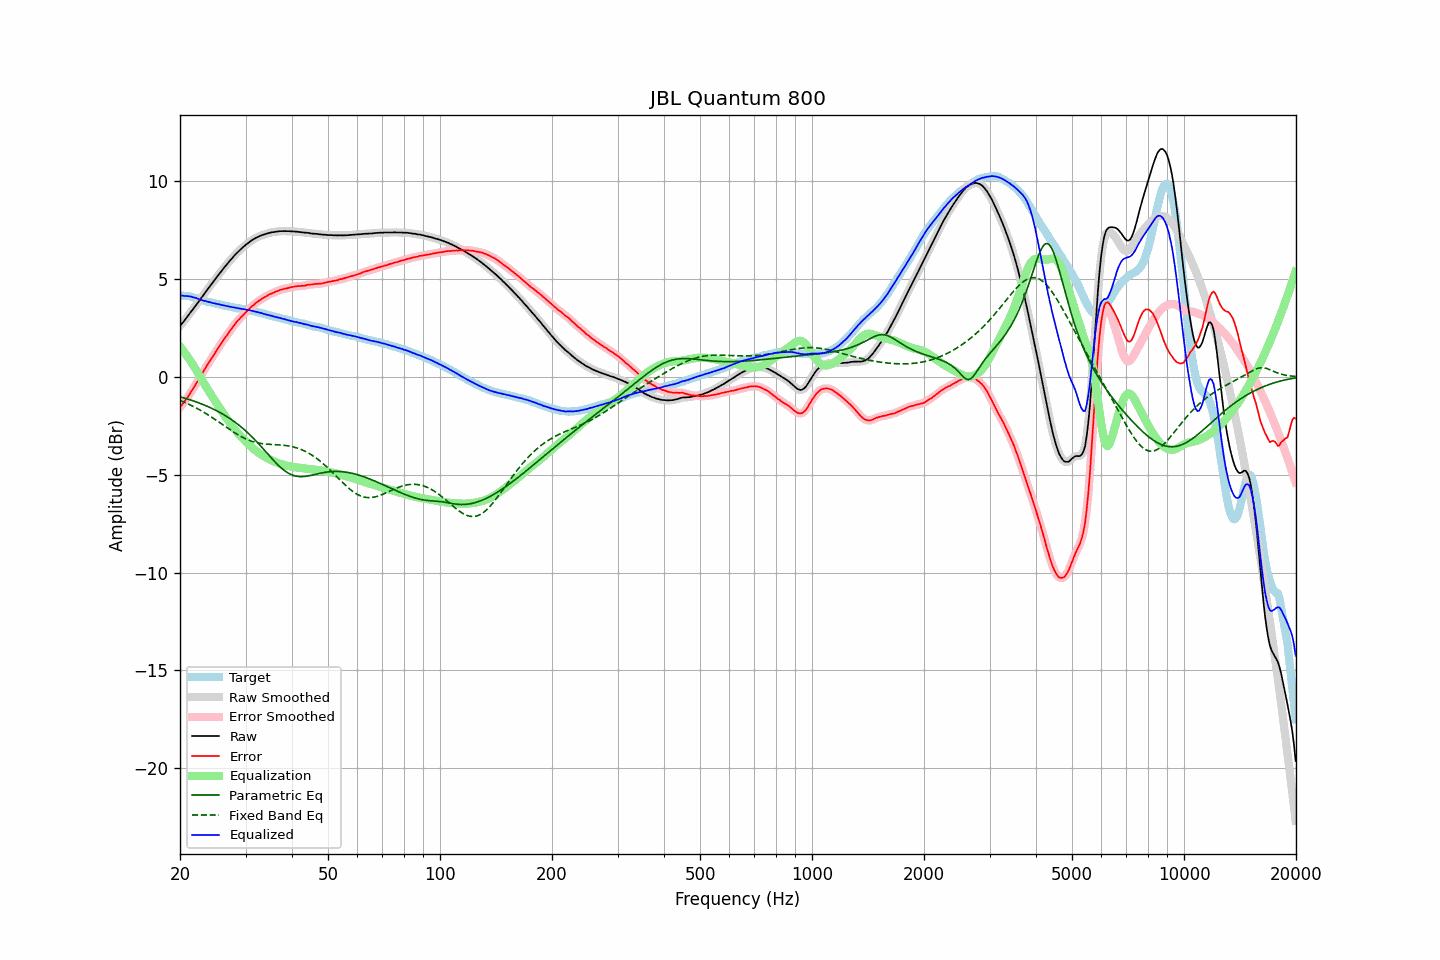

Source data for this figure (header and first rows):
frequency, raw, error, smoothed, error_smoothed, equalization, parametric_eq, fixed_band_eq, equalized_raw, equalized_smoothed, target
20.00, 2.60, -1.56, 2.60, -1.55, 1.56, -1.02, -1.20, 4.16, 4.16, 4.16
20.20, 2.71, -1.44, 2.70, -1.45, 1.45, -1.04, -1.24, 4.16, 4.15, 4.15
20.40, 2.80, -1.35, 2.81, -1.34, 1.34, -1.06, -1.27, 4.14, 4.15, 4.15
20.61, 2.91, -1.23, 2.91, -1.23, 1.23, -1.09, -1.31, 4.14, 4.14, 4.14
20.81, 3.02, -1.12, 3.02, -1.12, 1.12, -1.11, -1.34, 4.14, 4.13, 4.14
21.02, 3.13, -1.01, 3.13, -1.00, 1.00, -1.14, -1.38, 4.13, 4.13, 4.14
21.23, 3.24, -0.88, 3.24, -0.88, 0.88, -1.16, -1.42, 4.12, 4.12, 4.12
21.44, 3.35, -0.75, 3.35, -0.75, 0.75, -1.19, -1.46, 4.10, 4.10, 4.10
21.66, 3.45, -0.63, 3.46, -0.62, 0.62, -1.22, -1.50, 4.07, 4.08, 4.08
21.87, 3.56, -0.49, 3.56, -0.49, 0.49, -1.25, -1.54, 4.05, 4.05, 4.05
22.09, 3.68, -0.35, 3.67, -0.36, 0.35, -1.27, -1.58, 4.04, 4.03, 4.03
22.31, 3.78, -0.23, 3.78, -0.22, 0.22, -1.30, -1.63, 4.00, 4.00, 4.01
22.54, 3.89, -0.09, 3.89, -0.08, 0.08, -1.34, -1.67, 3.96, 3.97, 3.98
22.76, 4.01, 0.06, 4.00, 0.06, -0.06, -1.37, -1.72, 3.95, 3.94, 3.95
22.99, 4.12, 0.20, 4.12, 0.20, -0.20, -1.40, -1.77, 3.92, 3.92, 3.92
23.22, 4.23, 0.34, 4.23, 0.35, -0.34, -1.43, -1.82, 3.89, 3.90, 3.89
23.45, 4.35, 0.49, 4.35, 0.48, -0.47, -1.47, -1.87, 3.88, 3.87, 3.87
23.69, 4.46, 0.61, 4.46, 0.62, -0.61, -1.50, -1.92, 3.85, 3.85, 3.85
23.92, 4.57, 0.75, 4.57, 0.74, -0.74, -1.54, -1.97, 3.83, 3.83, 3.82
24.16, 4.68, 0.87, 4.68, 0.87, -0.87, -1.58, -2.02, 3.81, 3.81, 3.81
24.40, 4.78, 0.99, 4.78, 0.99, -1.00, -1.61, -2.08, 3.78, 3.79, 3.79
24.65, 4.89, 1.12, 4.89, 1.12, -1.12, -1.65, -2.13, 3.76, 3.77, 3.77
24.89, 5.00, 1.25, 5.00, 1.25, -1.25, -1.70, -2.18, 3.75, 3.75, 3.75
25.14, 5.11, 1.38, 5.11, 1.38, -1.38, -1.74, -2.24, 3.73, 3.73, 3.73
25.39, 5.22, 1.51, 5.22, 1.51, -1.50, -1.78, -2.30, 3.72, 3.72, 3.71
25.65, 5.33, 1.63, 5.33, 1.63, -1.63, -1.83, -2.35, 3.70, 3.70, 3.70
25.91, 5.43, 1.76, 5.43, 1.76, -1.75, -1.87, -2.41, 3.67, 3.68, 3.67
26.16, 5.54, 1.88, 5.54, 1.88, -1.88, -1.92, -2.47, 3.66, 3.66, 3.66
26.43, 5.64, 2.00, 5.64, 2.00, -2.00, -1.97, -2.53, 3.64, 3.64, 3.64
26.69, 5.74, 2.11, 5.74, 2.11, -2.11, -2.02, -2.58, 3.63, 3.63, 3.63
26.96, 5.84, 2.23, 5.84, 2.23, -2.23, -2.07, -2.64, 3.61, 3.61, 3.61
27.23, 5.94, 2.34, 5.94, 2.34, -2.35, -2.13, -2.69, 3.59, 3.59, 3.60
27.50, 6.03, 2.45, 6.03, 2.45, -2.46, -2.18, -2.75, 3.57, 3.57, 3.58
27.77, 6.12, 2.57, 6.12, 2.57, -2.57, -2.24, -2.80, 3.55, 3.56, 3.56
28.05, 6.22, 2.68, 6.22, 2.68, -2.67, -2.30, -2.86, 3.55, 3.54, 3.55
28.33, 6.30, 2.79, 6.30, 2.78, -2.77, -2.36, -2.91, 3.53, 3.53, 3.51
28.62, 6.39, 2.88, 6.38, 2.88, -2.87, -2.42, -2.96, 3.52, 3.51, 3.50
28.90, 6.46, 2.96, 6.46, 2.97, -2.97, -2.49, -3.00, 3.49, 3.50, 3.50
29.19, 6.54, 3.06, 6.54, 3.05, -3.06, -2.55, -3.05, 3.48, 3.48, 3.48
29.48, 6.62, 3.14, 6.62, 3.14, -3.15, -2.62, -3.09, 3.47, 3.47, 3.48
29.78, 6.69, 3.23, 6.69, 3.23, -3.23, -2.69, -3.13, 3.46, 3.46, 3.46
30.08, 6.76, 3.31, 6.76, 3.31, -3.31, -2.77, -3.17, 3.45, 3.44, 3.45
30.38, 6.82, 3.39, 6.82, 3.39, -3.39, -2.84, -3.21, 3.42, 3.43, 3.43
30.68, 6.88, 3.47, 6.88, 3.48, -3.47, -2.92, -3.24, 3.41, 3.41, 3.41
30.99, 6.95, 3.56, 6.94, 3.55, -3.55, -3.00, -3.27, 3.40, 3.39, 3.39
31.30, 7.00, 3.62, 7.00, 3.63, -3.63, -3.08, -3.30, 3.37, 3.37, 3.37
31.61, 7.05, 3.69, 7.05, 3.70, -3.70, -3.16, -3.32, 3.35, 3.36, 3.36
31.93, 7.10, 3.77, 7.10, 3.76, -3.76, -3.25, -3.35, 3.34, 3.34, 3.33
32.24, 7.14, 3.83, 7.14, 3.83, -3.83, -3.34, -3.36, 3.31, 3.31, 3.31
32.57, 7.18, 3.89, 7.18, 3.89, -3.88, -3.42, -3.38, 3.29, 3.29, 3.29
32.89, 7.21, 3.93, 7.21, 3.94, -3.94, -3.51, -3.40, 3.27, 3.27, 3.28
33.22, 7.25, 4.00, 7.25, 3.99, -3.99, -3.60, -3.41, 3.26, 3.25, 3.25
33.55, 7.27, 4.04, 7.27, 4.04, -4.05, -3.70, -3.42, 3.22, 3.23, 3.23
33.89, 7.30, 4.10, 7.30, 4.09, -4.09, -3.79, -3.43, 3.21, 3.20, 3.20
34.23, 7.32, 4.13, 7.32, 4.14, -4.14, -3.88, -3.44, 3.18, 3.18, 3.19
34.57, 7.35, 4.19, 7.35, 4.19, -4.18, -3.97, -3.44, 3.17, 3.17, 3.16
34.92, 7.37, 4.23, 7.37, 4.23, -4.22, -4.07, -3.45, 3.15, 3.15, 3.14
35.27, 7.39, 4.26, 7.39, 4.27, -4.26, -4.16, -3.45, 3.13, 3.12, 3.13
35.62, 7.40, 4.30, 7.40, 4.30, -4.30, -4.25, -3.46, 3.10, 3.10, 3.10
35.97, 7.41, 4.34, 7.41, 4.33, -4.34, -4.34, -3.46, 3.07, 3.07, 3.07
... 635 more rows
